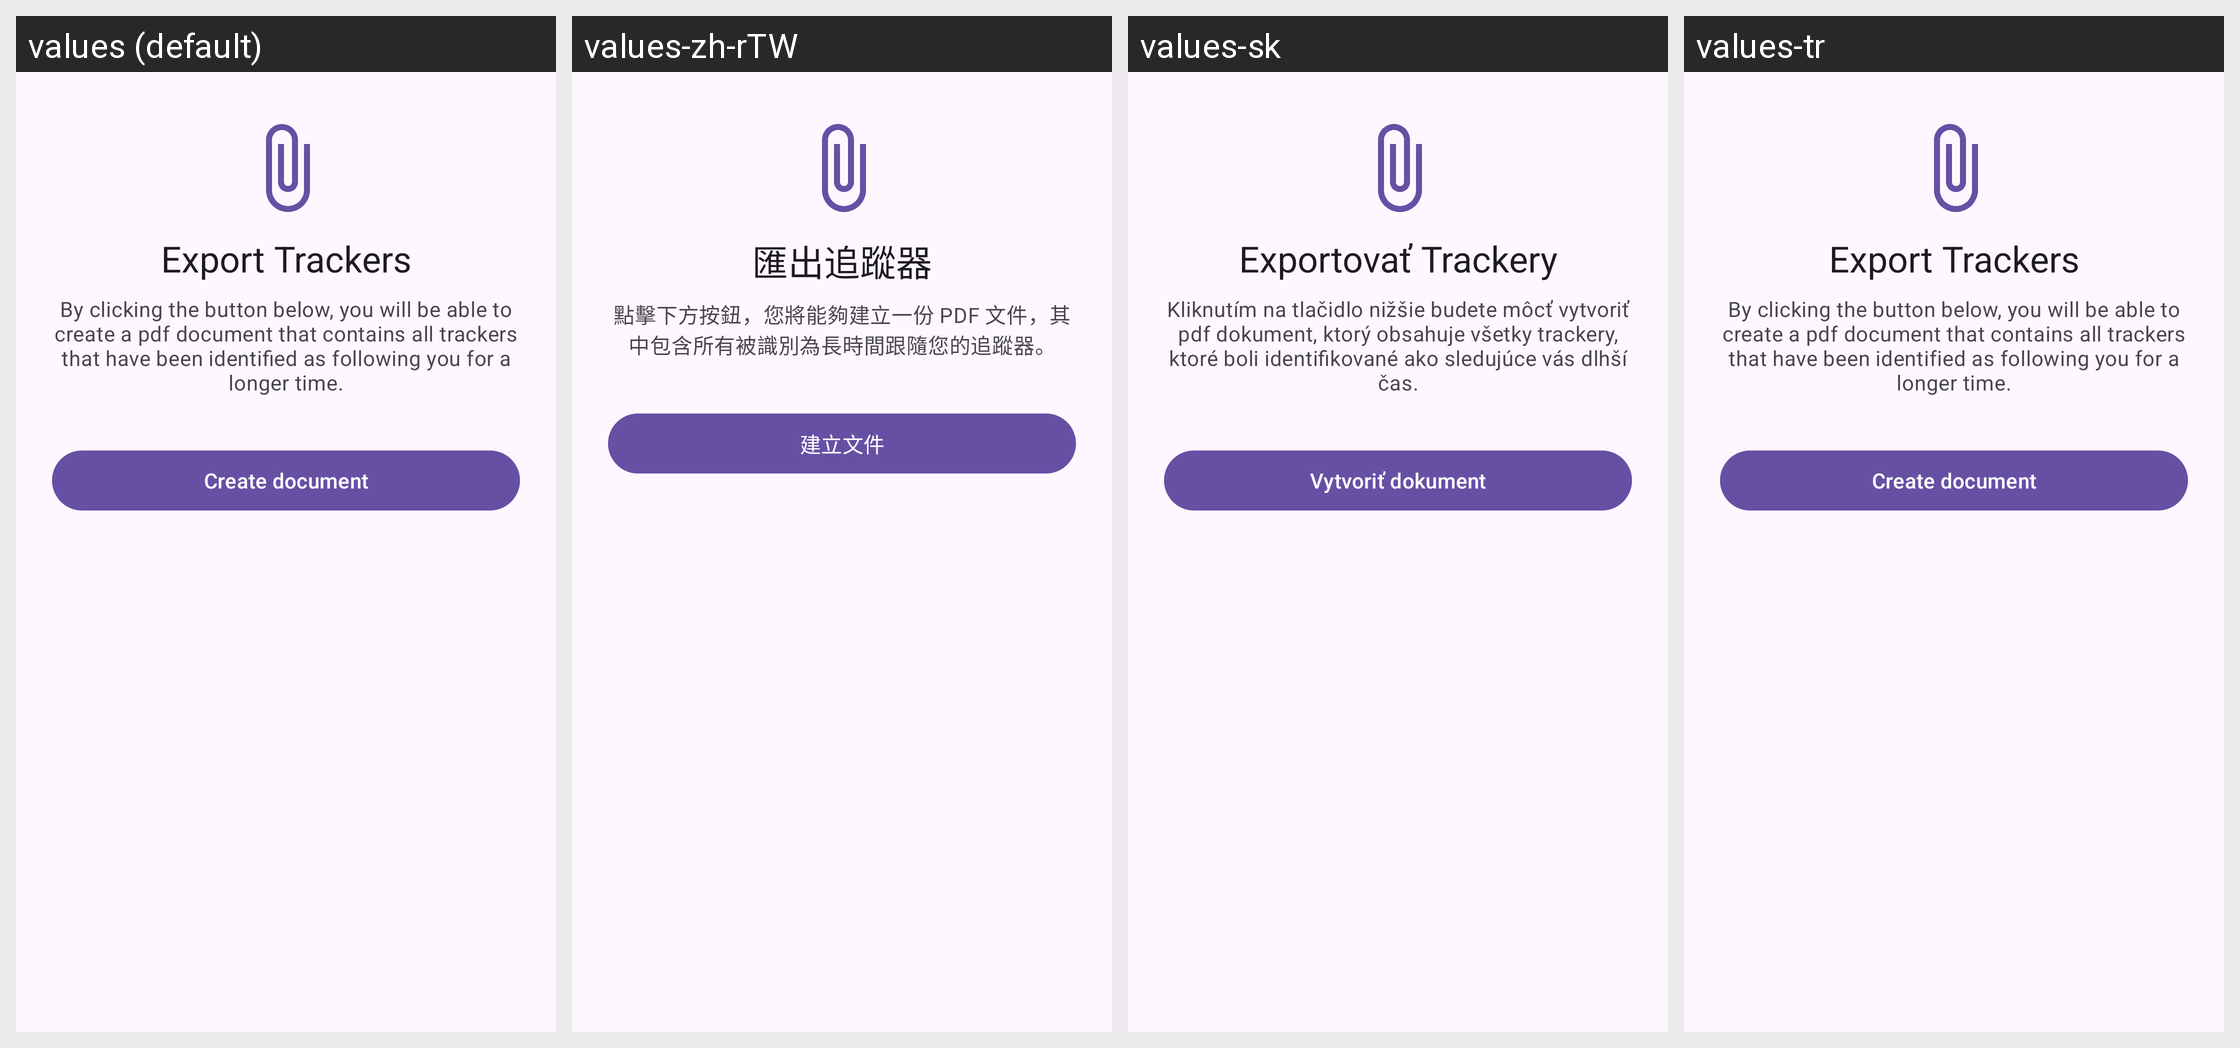

The same Android screen rendered under several of its app's locales, left to right. List the strings drawn on it with the default value and each locale's translation.
Android screen res/layout/fragment_found_trackers_export.xml rendered under 4 locales, left to right: values (default), values-zh-rTW, values-sk, values-tr. Device: Nexus 5 (rendered at 1080×1920; each locale shown at half size, 540×960, under a caption strip naming it); theme Theme.ATTrackingDetection.
Other locales in the repository, not shown: values-cs, values-de, values-fr, values-it, values-ja, values-ru.
Strings drawn on this screen, with the default value and each locale's value (text and hints the layout hard-codes, and strings that could not be matched under every locale, appear in the picture but are not listed):

export_trackers_label
  values: Export Trackers
  values-zh-rTW: 匯出追蹤器
  values-sk: Exportovať Trackery
  values-tr: Export Trackers  [not translated; the default value is used]

export_trackers_explanation
  values: By clicking the button below, you will be able to create a pdf document that contains all trackers that have been identified as following you for a longer time.
  values-zh-rTW: 點擊下方按鈕，您將能夠建立一份 PDF 文件，其中包含所有被識別為長時間跟隨您的追蹤器。
  values-sk: Kliknutím na tlačidlo nižšie budete môcť vytvoriť pdf dokument, ktorý obsahuje všetky trackery, ktoré boli identifikované ako sledujúce vás dlhší čas.
  values-tr: By clicking the button below, you will be able to create a pdf document that contains all trackers that have been identified as following you for a longer time.  [not translated; the default value is used]

export_trackers_create_document
  values: Create document
  values-zh-rTW: 建立文件
  values-sk: Vytvoriť dokument
  values-tr: Create document  [not translated; the default value is used]
